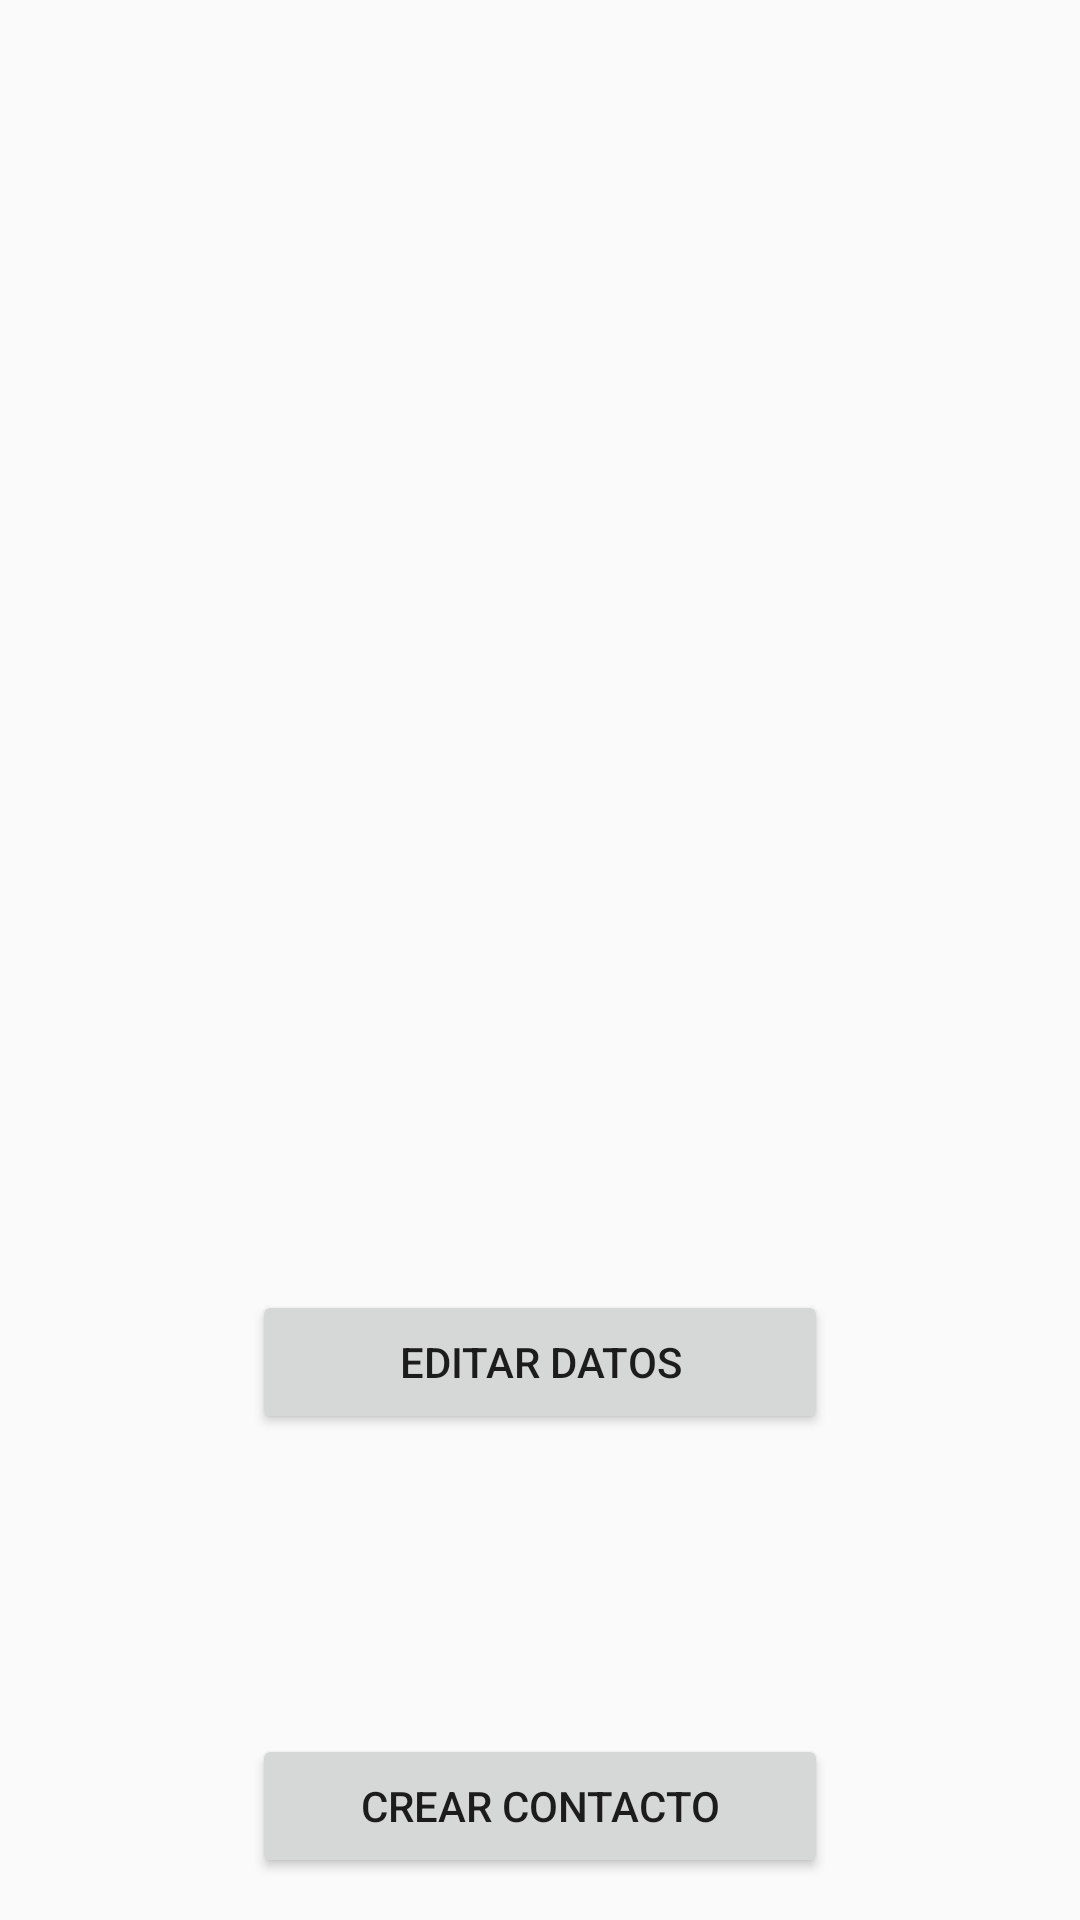

Produce the Android XML layout that renders to this screen, including the resource entries it uses.
<!-- AndroidManifest.xml: application theme AppTheme -->
<!-- res/layout/activity_confirmacion.xml -->
<?xml version="1.0" encoding="utf-8"?>
<LinearLayout xmlns:android="http://schemas.android.com/apk/res/android"
    xmlns:app="http://schemas.android.com/apk/res-auto"
    xmlns:tools="http://schemas.android.com/tools"
    android:layout_width="match_parent"
    android:layout_height="match_parent"
    android:orientation="vertical"
    tools:context=".Confirmacion">


    <TextView
        android:id="@+id/nombre"
        android:layout_width="310dp"
        android:layout_height="56dp"
        android:layout_marginTop="50dp"
        android:layout_gravity="center"
        android:textSize="18sp" />

    <TextView
        android:id="@+id/fecha"
        android:layout_width="310dp"
        android:layout_height="56dp"
        android:layout_gravity="center"
        android:textSize="18sp"/>

    <TextView
        android:id="@+id/telefono"
        android:layout_width="310dp"
        android:layout_height="56dp"
        android:layout_gravity="center"
        android:textSize="18sp"/>

    <TextView
        android:id="@+id/email"
        android:layout_width="310dp"
        android:layout_height="56dp"
        android:layout_gravity="center"
        android:textSize="18sp"/>

    <TextView
        android:id="@+id/descripcion"
        android:layout_width="310dp"
        android:layout_height="56dp"
        android:layout_gravity="center"
        android:textSize="18sp"/>

    <Button
        android:id="@+id/button3"
        android:layout_width="192dp"
        android:layout_height="wrap_content"
        android:layout_gravity="center"
        android:layout_marginTop="100dp"
        android:text="@string/ButtonEditar"
        android:onClick="toFormulario"/>

    <Button
        android:id="@+id/button4"
        android:layout_width="192dp"
        android:layout_height="wrap_content"
        android:layout_gravity="center"
        android:layout_marginTop="100dp"
        android:text="@string/ButtonCrear"
        android:onClick="crearContacto"/>

</LinearLayout>
<!-- resources referenced by this layout -->
<resources>
  <string name="ButtonCrear">Crear Contacto</string>
  <string name="ButtonEditar">Editar Datos</string>
  <style name="AppTheme" parent="Theme.AppCompat.Light.DarkActionBar">
          
          <item name="colorPrimary">@color/colorPrimary</item>
          <item name="colorPrimaryDark">@color/colorPrimaryDark</item>
          <item name="colorAccent">@color/colorAccent</item>
      </style>
  <!-- not gathered from this repository: default colours our renderer supplied (Android Studio template values) -->
  <color name="colorPrimary">#FF6200EE</color>
  <color name="colorPrimaryDark">#FF3700B3</color>
  <color name="colorAccent">#FF03DAC5</color>
</resources>
